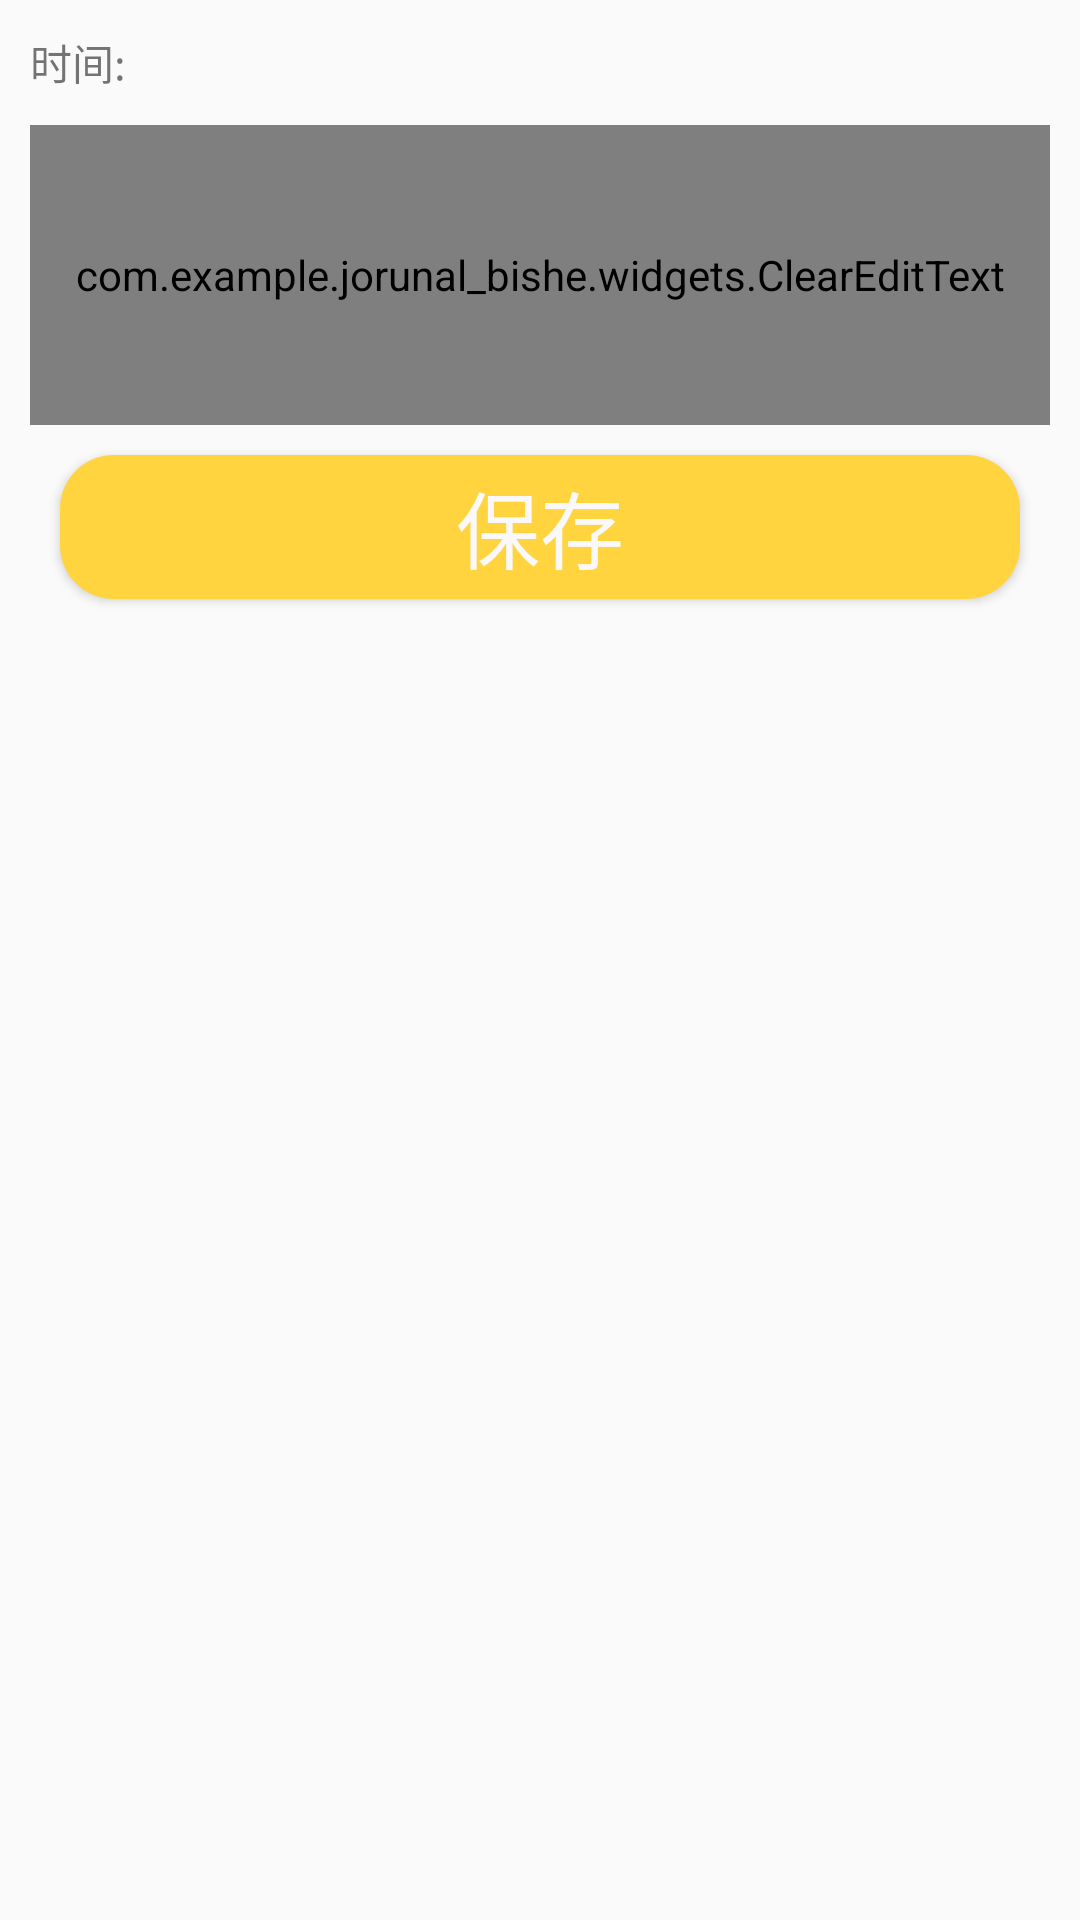

Layout XML and referenced resources for this Android screen:
<!-- AndroidManifest.xml: application theme Theme.Design.Light.NoActionBar -->
<!-- res/layout/activity_editnote.xml -->
<?xml version="1.0" encoding="utf-8"?>
<LinearLayout xmlns:android="http://schemas.android.com/apk/res/android"
    android:layout_width="match_parent"
    android:layout_height="match_parent"
    android:orientation="vertical">

    <LinearLayout
        android:layout_width="wrap_content"
        android:layout_height="wrap_content"
        android:layout_marginLeft="10dp"
        android:layout_marginTop="10dp"
        android:orientation="horizontal">

        <TextView
            android:layout_width="wrap_content"
            android:layout_height="wrap_content"
            android:layout_gravity="center_vertical"
            android:text="时间:"
            android:textSize="14dp"></TextView>

        <TextView
            android:id="@+id/tv_time"
            android:layout_width="wrap_content"
            android:layout_height="wrap_content"
            android:layout_marginLeft="10dp"
            android:textColor="@color/black"
            android:textSize="16dp"></TextView>

    </LinearLayout>


    <com.example.jorunal_bishe.widgets.ClearEditText
        android:id="@+id/cet_description"
        android:layout_width="match_parent"
        android:layout_height="100dp"
        android:layout_margin="10dp"
        android:background="@drawable/selector_text_bg"
        android:gravity="left"
        android:hint="@string/remark"
        android:padding="10dp" />

    <Button
        android:id="@+id/btn_save"
        style="@style/MainBtnStyle"
        android:layout_width="match_parent"
        android:layout_height="wrap_content"
        android:background="@drawable/selector_main_btn_shape"
        android:text="@string/save" />

</LinearLayout>
<!-- resources referenced by this layout -->
<resources>
  <color name="black">#FF000000</color>
  <!-- drawable selector_main_btn_shape (drawable) -->
  <?xml version="1.0" encoding="utf-8"?>
  <selector xmlns:android="http://schemas.android.com/apk/res/android">
      <item android:drawable="@drawable/main_btn_shape_press" android:state_focused="true"/>
      <item android:drawable="@drawable/main_btn_shape_press" android:state_pressed="true"/>
      <item android:drawable="@drawable/main_btn_shape"/>
  </selector>
  <!-- drawable selector_text_bg (drawable) -->
  <?xml version="1.0" encoding="utf-8"?>
  <selector xmlns:android="http://schemas.android.com/apk/res/android">
  
      <item>
          <shape android:shape="rectangle">
              <gradient android:angle="270.0" android:endColor="#ffffffff" android:startColor="#ffffffff"/>
              <stroke android:width="1dp" android:color="#2D9FF7"/>
              <corners android:bottomLeftRadius="5.0dp" android:bottomRightRadius="5.0dp" android:topLeftRadius="5.0dp" android:topRightRadius="5.0dp"/>
          </shape>
      </item>
  
  </selector>
  <string name="remark">备注...</string>
  <string name="save">保存</string>
  <style name="MainBtnStyle">
          <item name="android:layout_marginLeft">20dp</item>
          <item name="android:layout_marginRight">20dp</item>
          <item name="android:textSize">28dp</item>
          <item name="android:textColor">@color/matter_text_color</item>
      </style>
  <!-- drawable main_btn_shape_press (drawable) -->
  <?xml version="1.0" encoding="utf-8"?>
  <shape xmlns:android="http://schemas.android.com/apk/res/android"
         android:shape="rectangle">
      <corners
          android:radius="18dp"
          />
      <solid
          android:color="#FCB321"
          />
      <padding
          android:bottom="0dp"
          android:left="0dp"
          android:right="0dp"
          android:top="0dp"
          />
  </shape>
  <!-- drawable main_btn_shape (drawable) -->
  <?xml version="1.0" encoding="utf-8"?>
  <shape xmlns:android="http://schemas.android.com/apk/res/android"
         android:shape="rectangle">
      <corners
          android:radius="18dp"
          />
      <solid
          android:color="#ffd43f"
          />
      <padding
          android:bottom="0dp"
          android:left="0dp"
          android:right="0dp"
          android:top="0dp"
          />
  </shape>
  <color name="matter_text_color">#FAF8F8</color>
</resources>
